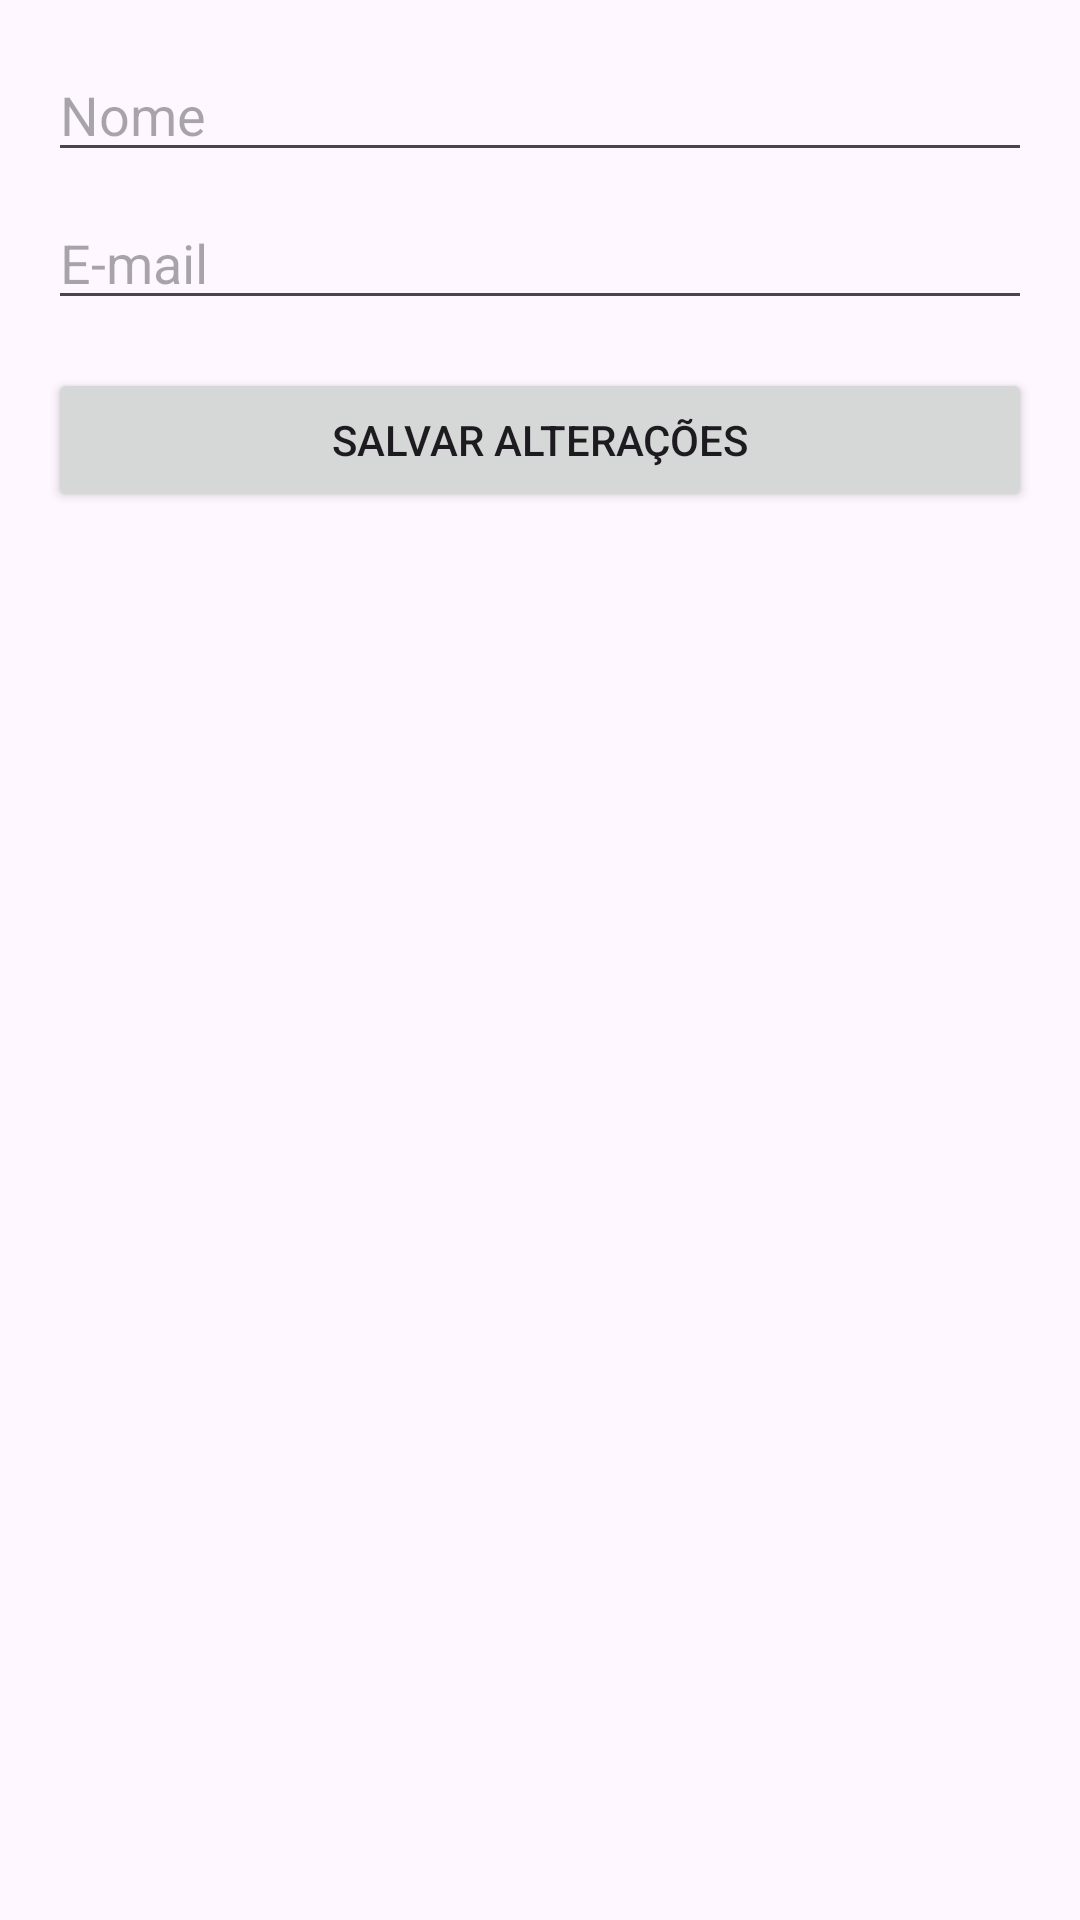

Android layout source for this screen:
<!-- AndroidManifest.xml: application theme Theme.Prototipo -->
<!-- res/layout/activity_edit_profile.xml -->
<?xml version="1.0" encoding="utf-8"?>
<LinearLayout xmlns:android="http://schemas.android.com/apk/res/android"
    xmlns:tools="http://schemas.android.com/tools"
    android:layout_width="match_parent"
    android:layout_height="match_parent"
    android:orientation="vertical"
    android:padding="16dp">

    <EditText
        android:id="@+id/editName"
        android:layout_width="match_parent"
        android:layout_height="wrap_content"
        android:hint="Nome" />

    <EditText
        android:id="@+id/editEmail"
        android:layout_width="match_parent"
        android:layout_height="wrap_content"
        android:layout_marginTop="8dp"
        android:hint="E-mail"
        android:inputType="textEmailAddress"
        android:editable="false"
        tools:ignore="Deprecated" />

    <Button
        android:id="@+id/saveButton"
        android:layout_width="match_parent"
        android:layout_height="wrap_content"
        android:layout_marginTop="16dp"
        android:text="Salvar Alterações" />

</LinearLayout>
<!-- resources referenced by this layout -->
<resources>
  <style name="Theme.Prototipo" parent="Base.Theme.Prototipo" />
  <style name="Base.Theme.Prototipo" parent="Theme.Material3.DayNight.NoActionBar">
          <item name="colorPrimary">@color/colorPrimary</item>
          <item name="colorPrimaryDark">@color/colorPrimaryDark</item>
          <item name="colorAccent">@color/colorAccent</item>
      </style>
  <color name="colorPrimary">#333333</color>
  <color name="colorPrimaryDark">#303F9F</color>
  <color name="colorAccent">#FF4081</color>
</resources>
